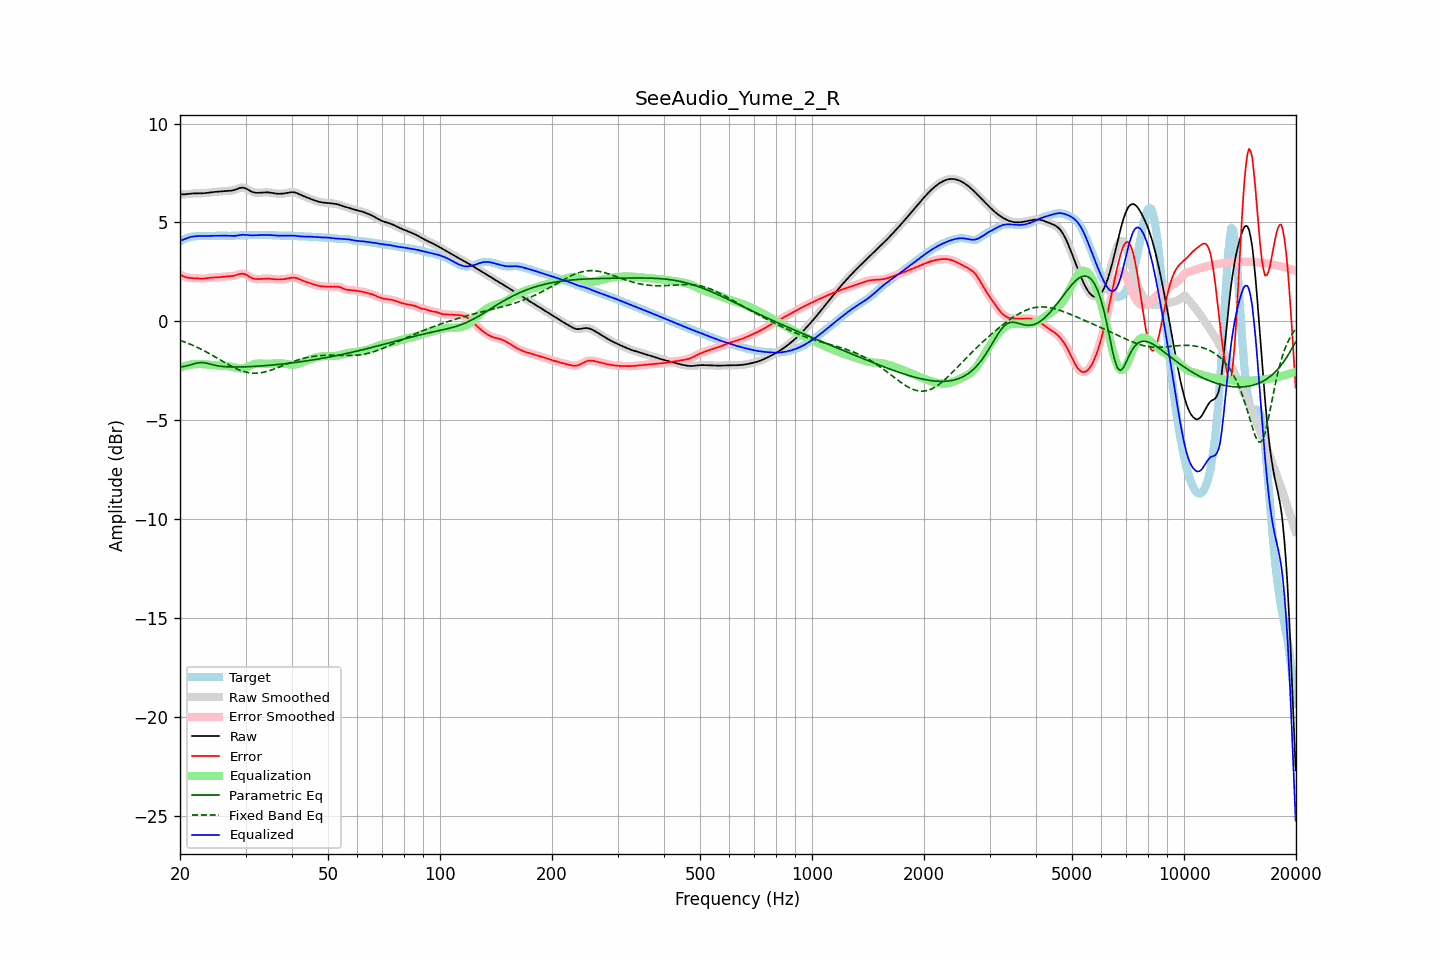

Data behind this chart, as committed beside it:
frequency, raw, error, smoothed, error_smoothed, equalization, parametric_eq, fixed_band_eq, equalized_raw, equalized_smoothed, target
20.00, 6.41, 2.36, 6.41, 2.36, -2.35, -2.32, -0.96, 4.07, 4.07, 4.05
20.20, 6.41, 2.32, 6.41, 2.32, -2.32, -2.30, -0.99, 4.10, 4.10, 4.09
20.40, 6.42, 2.28, 6.42, 2.28, -2.29, -2.29, -1.02, 4.13, 4.13, 4.13
20.61, 6.42, 2.25, 6.42, 2.25, -2.26, -2.27, -1.05, 4.16, 4.16, 4.17
20.81, 6.43, 2.22, 6.43, 2.22, -2.24, -2.26, -1.08, 4.19, 4.19, 4.21
21.02, 6.44, 2.20, 6.44, 2.20, -2.22, -2.24, -1.11, 4.22, 4.22, 4.23
21.23, 6.45, 2.19, 6.45, 2.19, -2.20, -2.21, -1.15, 4.25, 4.25, 4.25
21.44, 6.46, 2.19, 6.46, 2.19, -2.18, -2.19, -1.18, 4.27, 4.27, 4.27
21.66, 6.46, 2.18, 6.46, 2.18, -2.18, -2.17, -1.22, 4.29, 4.29, 4.28
21.87, 6.47, 2.18, 6.47, 2.18, -2.17, -2.14, -1.25, 4.30, 4.30, 4.29
22.09, 6.47, 2.17, 6.47, 2.17, -2.17, -2.12, -1.29, 4.31, 4.31, 4.30
22.31, 6.47, 2.17, 6.47, 2.17, -2.16, -2.10, -1.33, 4.31, 4.31, 4.30
22.54, 6.47, 2.16, 6.47, 2.16, -2.16, -2.09, -1.37, 4.31, 4.31, 4.31
22.76, 6.47, 2.16, 6.47, 2.16, -2.16, -2.09, -1.41, 4.31, 4.31, 4.31
22.99, 6.47, 2.16, 6.47, 2.16, -2.16, -2.08, -1.45, 4.31, 4.31, 4.31
23.22, 6.48, 2.16, 6.48, 2.16, -2.17, -2.10, -1.49, 4.31, 4.31, 4.31
23.45, 6.48, 2.17, 6.48, 2.17, -2.17, -2.11, -1.53, 4.31, 4.31, 4.31
23.69, 6.50, 2.18, 6.50, 2.18, -2.18, -2.13, -1.58, 4.31, 4.31, 4.31
23.92, 6.51, 2.20, 6.51, 2.19, -2.19, -2.15, -1.62, 4.32, 4.32, 4.31
24.16, 6.52, 2.21, 6.52, 2.21, -2.20, -2.17, -1.67, 4.32, 4.32, 4.31
24.40, 6.53, 2.21, 6.53, 2.21, -2.21, -2.19, -1.71, 4.32, 4.32, 4.32
24.65, 6.54, 2.22, 6.54, 2.22, -2.21, -2.21, -1.76, 4.33, 4.32, 4.32
24.89, 6.54, 2.22, 6.54, 2.22, -2.22, -2.23, -1.81, 4.33, 4.33, 4.33
25.14, 6.55, 2.22, 6.55, 2.22, -2.22, -2.24, -1.86, 4.32, 4.32, 4.33
25.39, 6.55, 2.22, 6.55, 2.22, -2.23, -2.26, -1.90, 4.32, 4.32, 4.33
25.65, 6.56, 2.23, 6.56, 2.23, -2.24, -2.27, -1.95, 4.32, 4.32, 4.33
25.91, 6.57, 2.24, 6.57, 2.24, -2.24, -2.28, -2.00, 4.33, 4.33, 4.33
26.16, 6.58, 2.25, 6.58, 2.25, -2.25, -2.29, -2.05, 4.33, 4.33, 4.32
26.43, 6.58, 2.26, 6.58, 2.26, -2.25, -2.29, -2.09, 4.33, 4.33, 4.32
26.69, 6.59, 2.27, 6.59, 2.27, -2.26, -2.30, -2.14, 4.33, 4.33, 4.32
26.96, 6.59, 2.28, 6.59, 2.27, -2.27, -2.30, -2.19, 4.32, 4.32, 4.32
27.23, 6.60, 2.28, 6.60, 2.28, -2.28, -2.31, -2.23, 4.32, 4.32, 4.32
27.50, 6.61, 2.28, 6.61, 2.28, -2.29, -2.31, -2.27, 4.32, 4.32, 4.33
27.77, 6.62, 2.29, 6.62, 2.29, -2.31, -2.31, -2.32, 4.31, 4.32, 4.33
28.05, 6.64, 2.31, 6.65, 2.31, -2.33, -2.31, -2.36, 4.32, 4.32, 4.33
28.33, 6.68, 2.34, 6.68, 2.34, -2.35, -2.31, -2.39, 4.33, 4.33, 4.34
28.62, 6.71, 2.36, 6.71, 2.36, -2.37, -2.31, -2.43, 4.34, 4.34, 4.34
28.90, 6.74, 2.39, 6.73, 2.39, -2.38, -2.31, -2.46, 4.36, 4.35, 4.35
29.19, 6.75, 2.40, 6.75, 2.40, -2.39, -2.31, -2.50, 4.36, 4.37, 4.35
29.48, 6.76, 2.41, 6.76, 2.41, -2.38, -2.30, -2.52, 4.38, 4.37, 4.35
29.78, 6.74, 2.39, 6.74, 2.39, -2.37, -2.30, -2.55, 4.37, 4.37, 4.35
30.08, 6.71, 2.36, 6.71, 2.36, -2.34, -2.30, -2.57, 4.37, 4.37, 4.35
30.38, 6.67, 2.31, 6.67, 2.31, -2.31, -2.30, -2.59, 4.36, 4.36, 4.36
30.68, 6.62, 2.26, 6.62, 2.27, -2.27, -2.29, -2.60, 4.35, 4.35, 4.36
30.99, 6.58, 2.22, 6.58, 2.22, -2.23, -2.29, -2.61, 4.34, 4.35, 4.36
31.30, 6.54, 2.18, 6.54, 2.18, -2.20, -2.28, -2.62, 4.34, 4.34, 4.36
31.61, 6.52, 2.15, 6.52, 2.15, -2.17, -2.28, -2.63, 4.35, 4.35, 4.36
31.93, 6.50, 2.14, 6.50, 2.14, -2.15, -2.28, -2.62, 4.35, 4.35, 4.36
32.24, 6.50, 2.13, 6.50, 2.13, -2.14, -2.27, -2.62, 4.36, 4.36, 4.36
32.57, 6.50, 2.13, 6.50, 2.13, -2.14, -2.26, -2.61, 4.36, 4.36, 4.36
32.89, 6.50, 2.14, 6.50, 2.14, -2.14, -2.26, -2.60, 4.36, 4.36, 4.36
33.22, 6.51, 2.15, 6.51, 2.15, -2.14, -2.25, -2.59, 4.37, 4.37, 4.36
33.55, 6.52, 2.15, 6.51, 2.15, -2.15, -2.25, -2.57, 4.37, 4.37, 4.36
33.89, 6.52, 2.16, 6.52, 2.16, -2.15, -2.24, -2.56, 4.37, 4.37, 4.36
34.23, 6.52, 2.16, 6.52, 2.16, -2.15, -2.23, -2.53, 4.37, 4.37, 4.36
34.57, 6.52, 2.16, 6.52, 2.16, -2.15, -2.23, -2.51, 4.37, 4.37, 4.36
34.92, 6.51, 2.15, 6.51, 2.15, -2.15, -2.22, -2.48, 4.36, 4.36, 4.36
35.27, 6.49, 2.14, 6.49, 2.14, -2.14, -2.21, -2.46, 4.35, 4.35, 4.35
35.62, 6.48, 2.13, 6.48, 2.13, -2.13, -2.21, -2.43, 4.35, 4.35, 4.35
35.97, 6.47, 2.12, 6.47, 2.12, -2.13, -2.20, -2.40, 4.34, 4.34, 4.34
... 635 more rows
